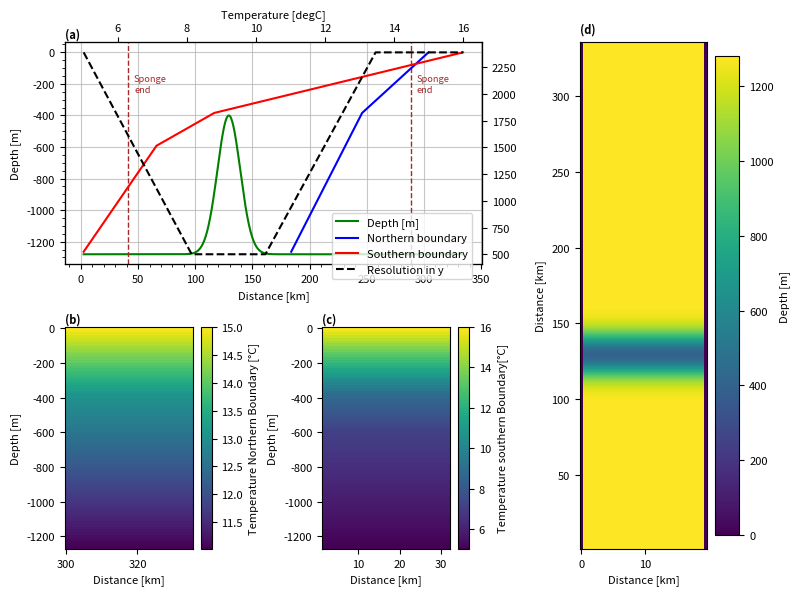

Python code for this plot: (Note: this script raises an exception after producing the figure.)
import numpy as np
import array
import sys
import matplotlib.pyplot as plt
from math import sin
import pylab as pl

spongeN='True'
sponge='True'

project='nonhydro'
location='/HOME/users/amelia.th/Model/IntercambioNGC/'
run='/run4/'
def write_with_byte_inversion(f, tab):
    tab2write = array.array('f', tab.T.flatten())
    if sys.byteorder == 'little':
        tab2write.byteswap()
    f.write(tab2write)

dtype=np.float32

Ho=1280  # ocean depth in meters
nx=40    # number of gridpoints in x-direction
ny=300    # number of total gridpoints in y-direction
nyS=20

nz=80     # number of gridpoints in z-direction
nt=12 #nt=10  #for 3 years with timestep 60 s

dx=0.5
dz=16

OB=15

x=np.arange(0,nx*dx,dx)
z=np.arange(0,nz*dz,dz)

nyIn=80

dyIn=np.zeros(nyIn)
dyIn[0]=500
for i in np.arange(1,nyIn,1):
    if dyIn[i-1]<5000:
        dyIn[i] = dyIn[i-1] + dyIn[i-1]*0.02
    else:
        dyIn[i] = dyIn[i-1]

nyIn2=288
dyIn2=np.zeros(nyIn2)

dyIn2[:80]=np.flip(dyIn)
dyIn2[80:208]=500
dyIn2[208:288]=dyIn

dy=np.append(dyIn2,np.ones(320-288)*dyIn[-1])
y=np.cumsum(dy)

lat=(22.92+31.70)/2

omega=7.2921*(10**(-5))

f=2*omega*sin(np.deg2rad(lat))

def gaussian(x, mu, sig):
    return (
         np.exp(-np.power((x - mu) / sig, 2.0) / 2)
    )


#Values of salinity at open boundary
salBo=np.zeros((nx,nz,nt),dtype=dtype)

#Bathymetry definition
yB=np.cumsum(dyIn2)
depIN=(gaussian(yB,yB[int(nyIn2*0.5)], 10000)*880-Ho)
dep=np.append(depIN,np.ones(320-288)*-Ho)
ho=np.tile(dep,(nx,1))
ho[0,:]=0
ho[-1,:]=0

#Values of temperature at open boundary NORTH
indzSill=len(z[z<-np.max(ho[ho!=0])])
tempN=np.zeros(nz)
tempN[:indzSill]=np.arange(15,13,(13-15)/indzSill)
tempN[indzSill-1:]=np.arange(tempN[indzSill-1],11,(10.99-tempN[indzSill-1])/(len(tempN[indzSill-1:])))
tempBoN=np.tile(np.tile(tempN,(nx,1)).T,(nt,1,1)).T

#Values of temperature at open boundary SOUTH
indz600=len(z[z<600])
tempS=np.zeros(nz)
tempS[:indzSill]=np.arange(16,8.5,(8.5-16)/indzSill)
tempS[indzSill-1:indz600]=np.arange(tempS[indzSill-1],7,(7-tempS[indzSill-1])/(len(tempS[indzSill-1:indz600])))
tempS[indz600-1:]=np.arange(tempS[indz600-1],5,(5.02-tempS[indz600-1])/(len(tempS[indz600:])))
tempBoS=np.tile(np.tile(tempS,(nx,1)).T,(nt,1,1)).T

#Values of temperature in basin 

temp=14*np.ones((nx,ny,nz),dtype=dtype)
temp[:,:OB,:]=tempS
temp[:,-OB:,:]=tempN

#Saving the files
f = open('bathy.bin','wb')
write_with_byte_inversion(f, ho)
f.close()

f = open('tempOBCSn.bin','wb')
write_with_byte_inversion(f, tempBoN)
f.close()

f = open('tempOBCSs.bin','wb')
write_with_byte_inversion(f, tempBoS)
f.close()

f = open('salOBCS.bin','wb')
write_with_byte_inversion(f, salBo)
f.close()

f = open('dy.bin','wb')
write_with_byte_inversion(f, dy)
f.close()

f = open('temp.bin','wb')
write_with_byte_inversion(f, temp)
f.close()

#### Plotting #####


params = {'font.size': 8,
          'figure.figsize': (8, 6),
         'font.family':'sans'}
pl.rcParams.update(params)

fig3 = plt.figure()
gs = fig3.add_gridspec(2, 3)
ax = fig3.add_subplot(gs[0, 0:2])

ax.plot(y/1000,ho[1,:],'green',label='Depth [m]')

ax1=ax.twiny()
ax1.plot(tempN,-z,'blue',label='Northern boundary')
ax1.plot(tempS,-z,'red',label='Southern boundary')
ax1.set(xlabel='Temperature [degC]')

ax2=ax.twinx()
ax2.plot(y/1000,dy,'k',label='Resolution in y', linestyle='dashed')
ax.minorticks_on()

ax.set(xlabel='Distance [km]',ylabel='Depth [m]')
ax.minorticks_on()

fig3.legend(bbox_to_anchor=[0.6, 0.65])

if sponge=='True':
        ax.axvline(y[nyS]/1000,linestyle='dashed',c='brown',linewidth=1)
        ax.text(y[nyS]/1000+5,-200, 'Sponge\nend', va='center',color='brown',fontsize='small')
if spongeN=='True':
        ax.axvline(y[-nyS]/1000,linestyle='dashed',c='brown',linewidth=1)
        ax.text(y[-nyS]/1000+5,-200, 'Sponge\nend', va='center',color='brown',fontsize='small')

ax.grid(which='major',alpha=0.7)

ax.text(0, 1.02, '(a)', fontweight='bold', color='k', 
        transform=ax.transAxes)

ax = fig3.add_subplot(gs[1, 0])

caxT=ax.pcolormesh(y[-OB:]/1000,-z,temp[5,-OB:,:].T)
ax.set(xlabel='Distance [km]',ylabel='Depth [m]')
ax.text(0, 1.02, '(b)', fontweight='bold', color='k', 
        transform=ax.transAxes)

cbar= plt.colorbar(caxT)
cbar.set_label('Temperature Northern Boundary [°C]')

ax = fig3.add_subplot(gs[1, 1])

caxT=ax.pcolormesh(y[:OB]/1000,-z,temp[5,:OB,:].T)
ax.set(xlabel='Distance [km]',ylabel='Depth [m]')
ax.text(0, 1.02, '(c)', fontweight='bold', color='k', 
        transform=ax.transAxes)

cbar= plt.colorbar(caxT)
cbar.set_label('Temperature southern Boundary[°C]')

ax = fig3.add_subplot(gs[:, 2])

cax=ax.pcolormesh(x,y/1000,-ho.T)

cbar= plt.colorbar(cax)
cbar.set_label('Depth [m]')
ax.set(ylabel='Distance [km]',xlabel='Distance [km]')
ax.text(0, 1.02, '(d)', fontweight='bold', color='k', 
        transform=ax.transAxes)

plt.tight_layout()
plt.savefig(str(location)+str(project)+'/Figures'+str(run)+'InputVars.png',dpi=400,bbox_inches='tight')
plt.show()
